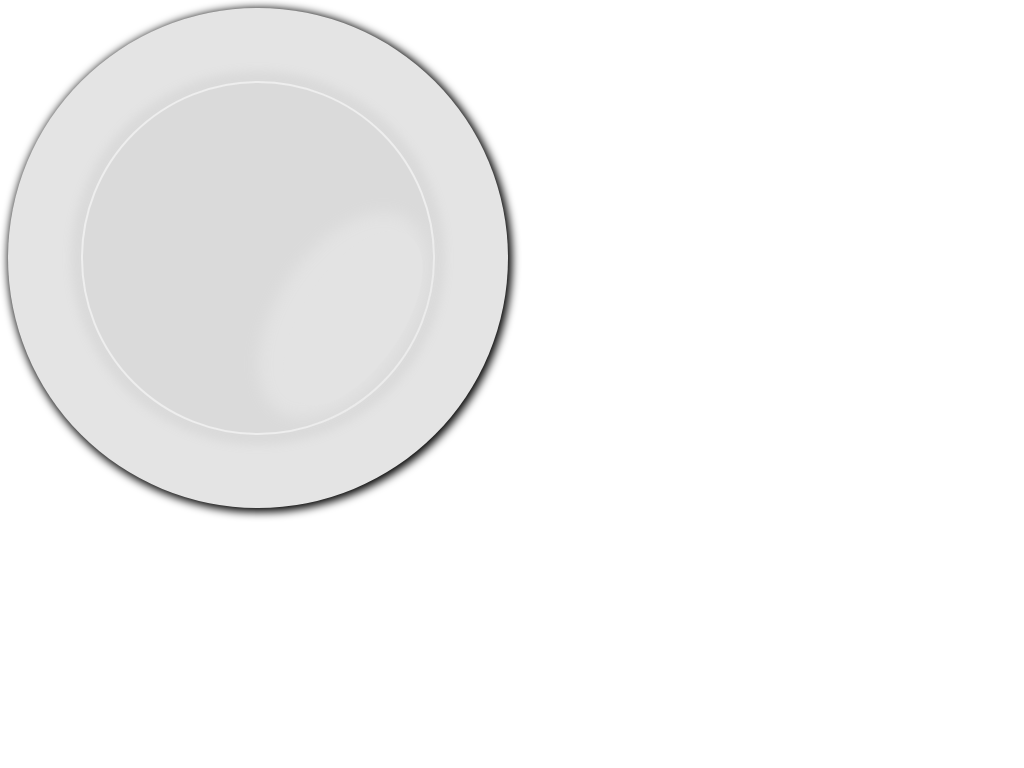

Write the HTML and CSS that draws this image.

<!-- file: index.html -->
<!DOCTYPE html>
<html lang="en">
<head>
  <meta charset="UTF-8">
  <meta name="viewport" content="width=device-width, initial-scale=1.0">
  <link type="text/css" rel="stylesheet" href="style.css">
  <title>CSS Drawings</title>
</head>
<body>
  <div class="plate">
    <span class="inner_plate"></span>
  </div>
</body>
</html>

/* file: style.css */
/* Plate */

.plate {
  position: relative;
  display: flex;
  flex-direction: column;
  height: 500px;
  width: 500px;
  background-color: #e4e4e4;
  border-radius: 50%;
  justify-content: center;
  font-size: 15px;
  box-shadow: 2px 2px 8px 2px #000;
}

.inner_plate {
  align-self: center;
  border-radius: 50%;
  height: 70%;
  width: 70%;
  border: #eeeeee solid 2px;
  background-color: #dadada;
  font-size: 1rem;
  box-shadow: 0 0 10px 10px #dadada;
}

.inner_plate::after {
  content: "";
  position: absolute;
  background-color: #e3e3e3;
  height: 40%;
  width: 20%;
  display: block;
  border-radius: 50%;
  transform: rotate(34deg);
  right: 21%;
  top: 42%;
  font-size: inherit;
  box-shadow: -.6em .2em 1em 1em #e3e3e3;
}

/* End Plate */
